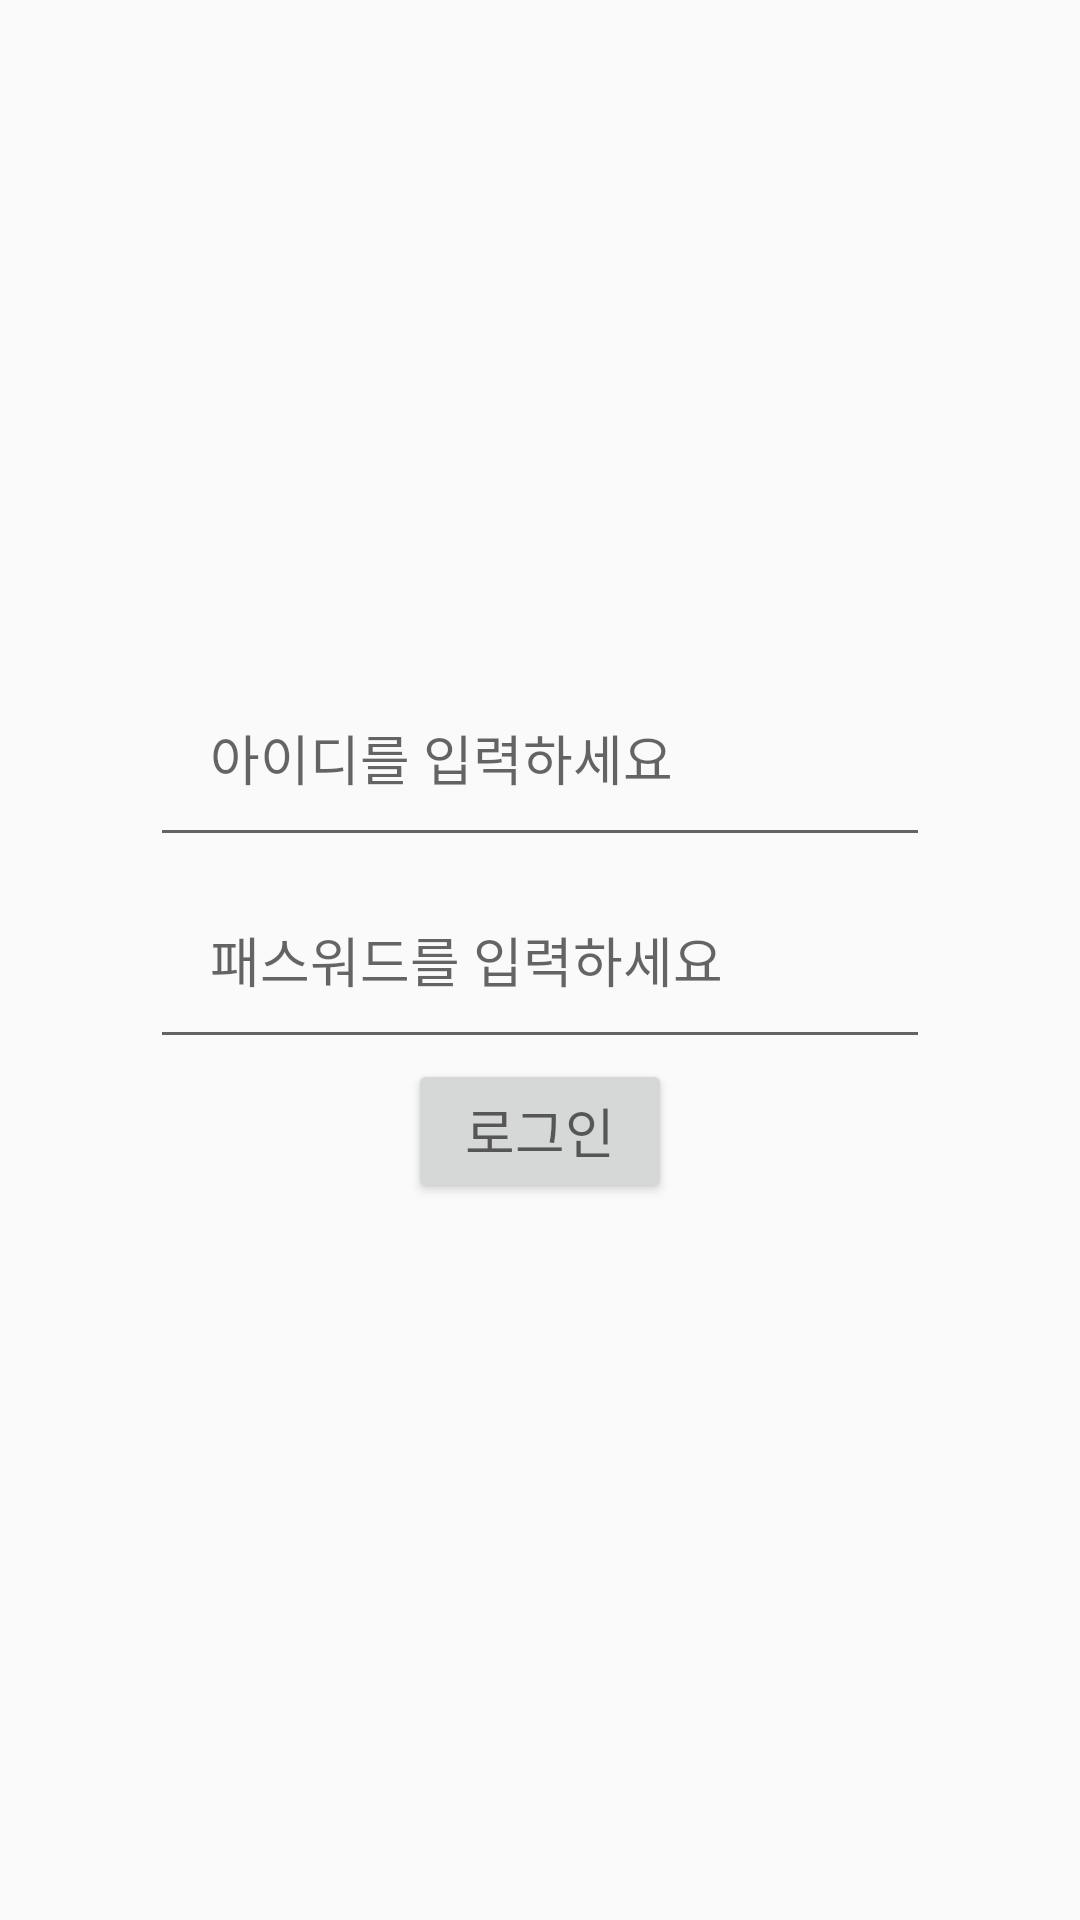

Layout XML and referenced resources for this Android screen:
<!-- AndroidManifest.xml: application theme AppTheme -->
<!-- res/layout/activity_main.xml -->
<?xml version="1.0" encoding="utf-8"?>
<RelativeLayout xmlns:android="http://schemas.android.com/apk/res/android"
    xmlns:app="http://schemas.android.com/apk/res-auto"
    xmlns:tools="http://schemas.android.com/tools"
    android:layout_width="match_parent"
    android:layout_height="match_parent"
    tools:context=".Activity.LoginActivity"
    android:padding="50dp">




    <EditText
        android:id="@+id/log_id"
        android:layout_width="match_parent"
        android:layout_height="wrap_content"
        android:layout_above="@+id/log_pw"
        android:hint="@string/id_hint"
        android:inputType="number"
        android:maxLength="12"
        android:padding="20dp"></EditText>


    <EditText
        android:id="@+id/log_pw"
        android:layout_width="match_parent"
        android:layout_height="wrap_content"
        android:layout_centerVertical="true"
        android:layout_marginTop="1dp"
        android:hint="@string/pw_hint"
        android:inputType="textPassword"
        android:maxLength="12"
        android:padding="20dp"></EditText>

    <Button
        android:id="@+id/log_button"
        android:layout_width="wrap_content"
        android:layout_height="wrap_content"
        android:layout_below="@+id/log_pw"
        android:layout_centerHorizontal="true"
        android:hint="@string/log_button"
        android:textSize="18dp"></Button>



</RelativeLayout>
<!-- resources referenced by this layout -->
<resources>
  <string name="id_hint">아이디를 입력하세요</string>
  <string name="log_button">로그인</string>
  <string name="pw_hint">패스워드를 입력하세요</string>
  <style name="AppTheme" parent="Theme.AppCompat.Light.NoActionBar">
          
          <item name="colorPrimary">@color/colorPrimary</item>
          <item name="colorPrimaryDark">@color/colorPrimaryDark</item>
          <item name="colorAccent">@color/colorAccent</item>
      </style>
  <color name="colorPrimary">#008577</color>
  <color name="colorPrimaryDark">#00574B</color>
  <color name="colorAccent">#3399FF</color>
</resources>
